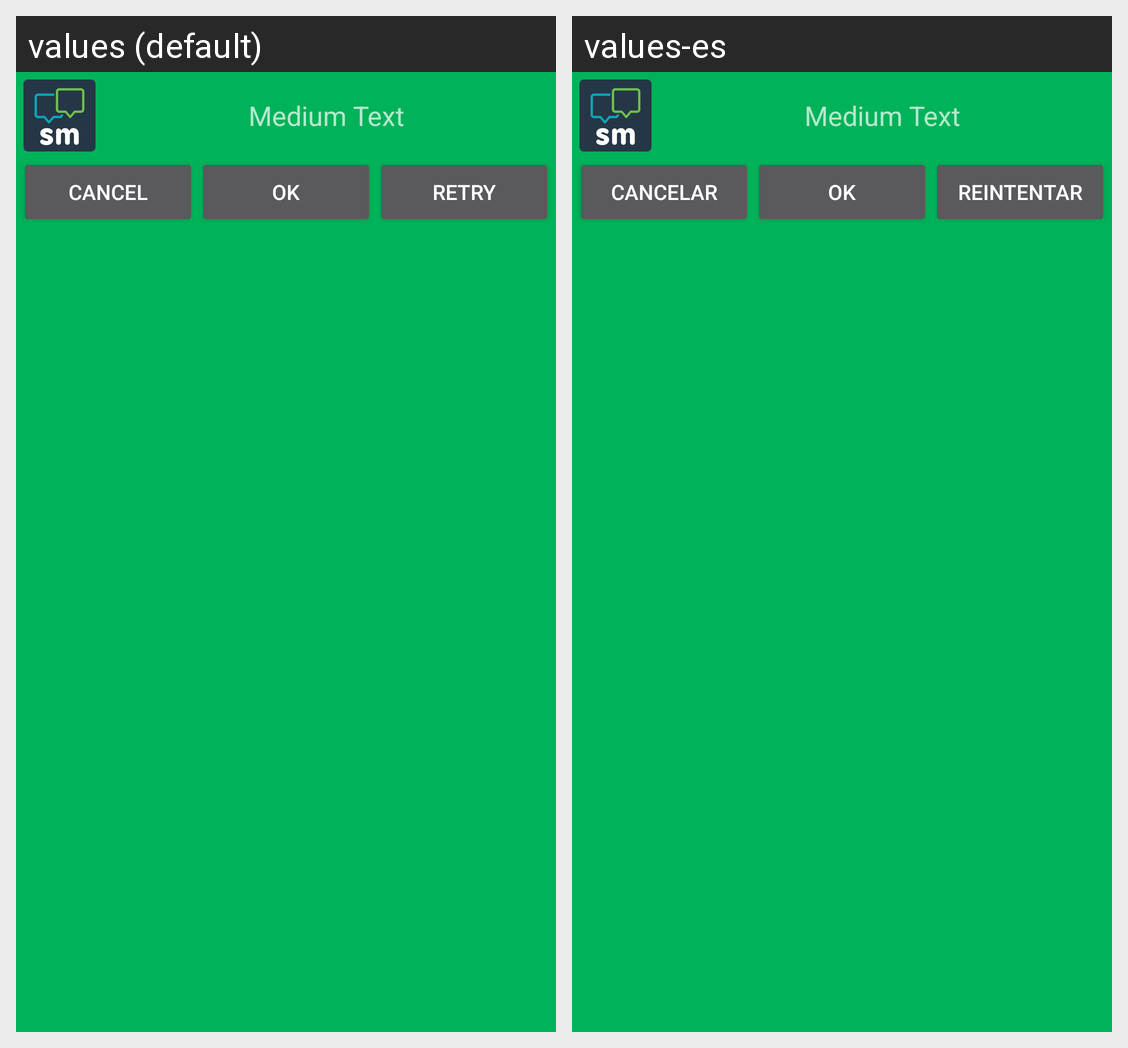

Translations of the strings shown on this Android screen, per locale in the grid:
Android screen res/layout/fragment_alert_generic.xml rendered under 2 locales, left to right: values (default), values-es. Device: Nexus 5 (rendered at 1080×1920; each locale shown at half size, 540×960, under a caption strip naming it); theme AppTheme.
Strings drawn on this screen, with the default value and each locale's value (text and hints the layout hard-codes, and strings that could not be matched under every locale, appear in the picture but are not listed):

cancel2
  values: Cancel
  values-es: Cancelar

ok
  values: OK
  values-es: OK  [not translated; the default value is used]

retry
  values: Retry
  values-es: Reintentar
